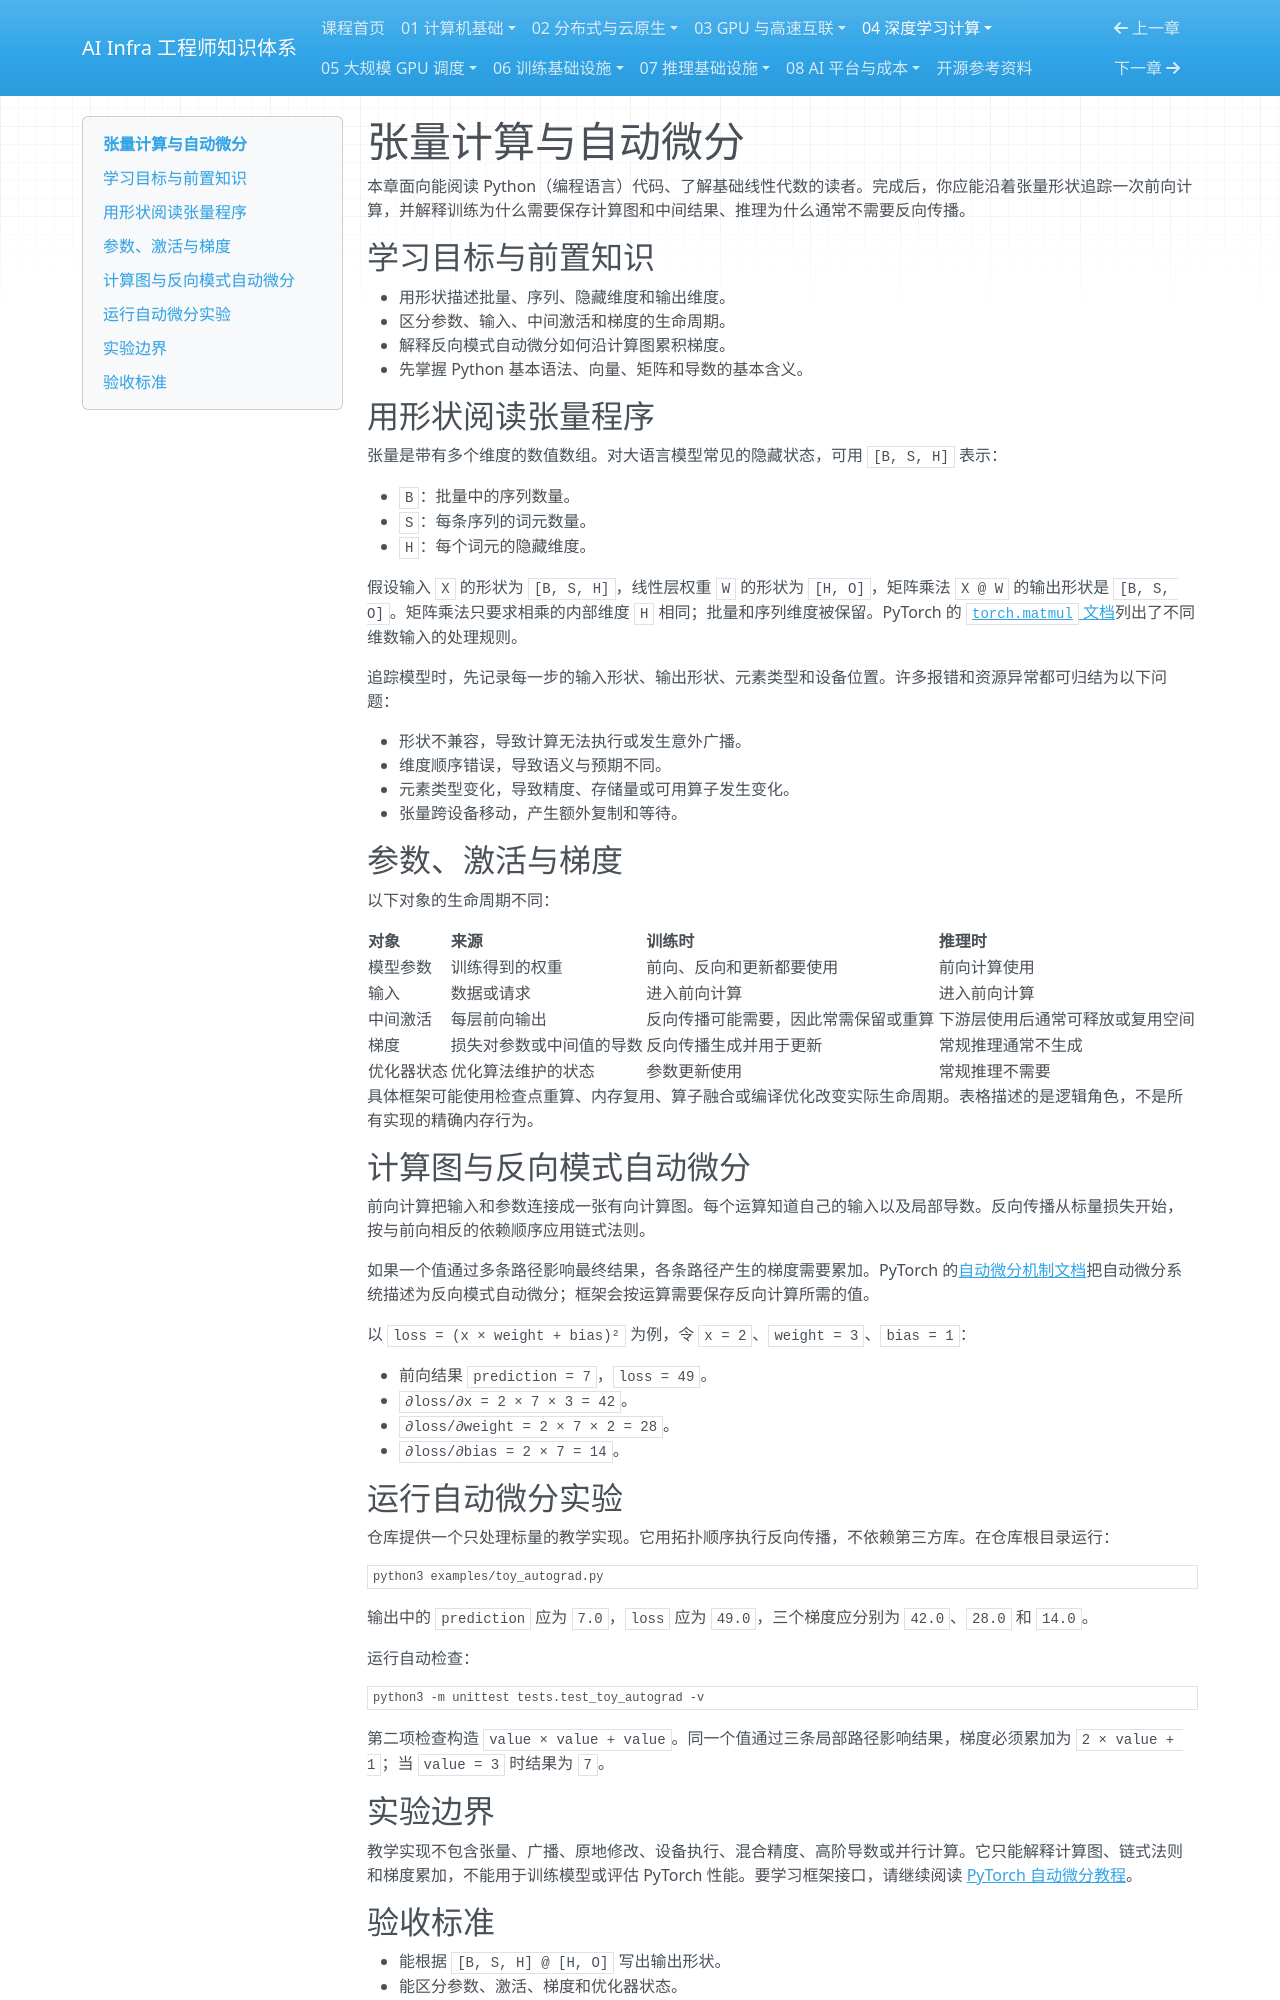

repository: TangHuaiZhe/ai-infra-course · page: 04-deep-learning-compute/01-tensors-and-autograd/index.html · generator: mkdocs

# 张量计算与自动微分

本章面向能阅读 Python（编程语言）代码、了解基础线性代数的读者。完成后，你应能沿着张量形状追踪一次前向计算，并解释训练为什么需要保存计算图和中间结果、推理为什么通常不需要反向传播。

## 学习目标与前置知识

- 用形状描述批量、序列、隐藏维度和输出维度。
- 区分参数、输入、中间激活和梯度的生命周期。
- 解释反向模式自动微分如何沿计算图累积梯度。
- 先掌握 Python 基本语法、向量、矩阵和导数的基本含义。

## 用形状阅读张量程序

张量是带有多个维度的数值数组。对大语言模型常见的隐藏状态，可用 `[B, S, H]` 表示：

- `B`：批量中的序列数量。
- `S`：每条序列的词元数量。
- `H`：每个词元的隐藏维度。

假设输入 `X` 的形状为 `[B, S, H]`，线性层权重 `W` 的形状为 `[H, O]`，矩阵乘法 `X @ W` 的输出形状是 `[B, S, O]`。矩阵乘法只要求相乘的内部维度 `H` 相同；批量和序列维度被保留。PyTorch 的 [`torch.matmul` 文档](https://docs.pytorch.org/docs/stable/generated/torch.matmul.html)列出了不同维数输入的处理规则。

追踪模型时，先记录每一步的输入形状、输出形状、元素类型和设备位置。许多报错和资源异常都可归结为以下问题：

- 形状不兼容，导致计算无法执行或发生意外广播。
- 维度顺序错误，导致语义与预期不同。
- 元素类型变化，导致精度、存储量或可用算子发生变化。
- 张量跨设备移动，产生额外复制和等待。

## 参数、激活与梯度

以下对象的生命周期不同：

| 对象 | 来源 | 训练时 | 推理时 |
| --- | --- | --- | --- |
| 模型参数 | 训练得到的权重 | 前向、反向和更新都要使用 | 前向计算使用 |
| 输入 | 数据或请求 | 进入前向计算 | 进入前向计算 |
| 中间激活 | 每层前向输出 | 反向传播可能需要，因此常需保留或重算 | 下游层使用后通常可释放或复用空间 |
| 梯度 | 损失对参数或中间值的导数 | 反向传播生成并用于更新 | 常规推理通常不生成 |
| 优化器状态 | 优化算法维护的状态 | 参数更新使用 | 常规推理不需要 |

具体框架可能使用检查点重算、内存复用、算子融合或编译优化改变实际生命周期。表格描述的是逻辑角色，不是所有实现的精确内存行为。

## 计算图与反向模式自动微分

前向计算把输入和参数连接成一张有向计算图。每个运算知道自己的输入以及局部导数。反向传播从标量损失开始，按与前向相反的依赖顺序应用链式法则。

如果一个值通过多条路径影响最终结果，各条路径产生的梯度需要累加。PyTorch 的[自动微分机制文档](https://docs.pytorch.org/docs/stable/notes/autograd)把自动微分系统描述为反向模式自动微分；框架会按运算需要保存反向计算所需的值。

以 `loss = (x × weight + bias)²` 为例，令 `x = 2`、`weight = 3`、`bias = 1`：

- 前向结果 `prediction = 7`，`loss = 49`。
- `∂loss/∂x = 2 × 7 × 3 = 42`。
- `∂loss/∂weight = 2 × 7 × 2 = 28`。
- `∂loss/∂bias = 2 × 7 = 14`。

## 运行自动微分实验

仓库提供一个只处理标量的教学实现。它用拓扑顺序执行反向传播，不依赖第三方库。在仓库根目录运行：

```bash
python3 examples/toy_autograd.py
```

输出中的 `prediction` 应为 `7.0`，`loss` 应为 `49.0`，三个梯度应分别为 `42.0`、`28.0` 和 `14.0`。

运行自动检查：

```bash
python3 -m unittest tests.test_toy_autograd -v
```

第二项检查构造 `value × value + value`。同一个值通过三条局部路径影响结果，梯度必须累加为 `2 × value + 1`；当 `value = 3` 时结果为 `7`。

## 实验边界

教学实现不包含张量、广播、原地修改、设备执行、混合精度、高阶导数或并行计算。它只能解释计算图、链式法则和梯度累加，不能用于训练模型或评估 PyTorch 性能。要学习框架接口，请继续阅读 [PyTorch 自动微分教程](https://docs.pytorch.org/tutorials/beginner/basics/autogradqs_tutorial)。
